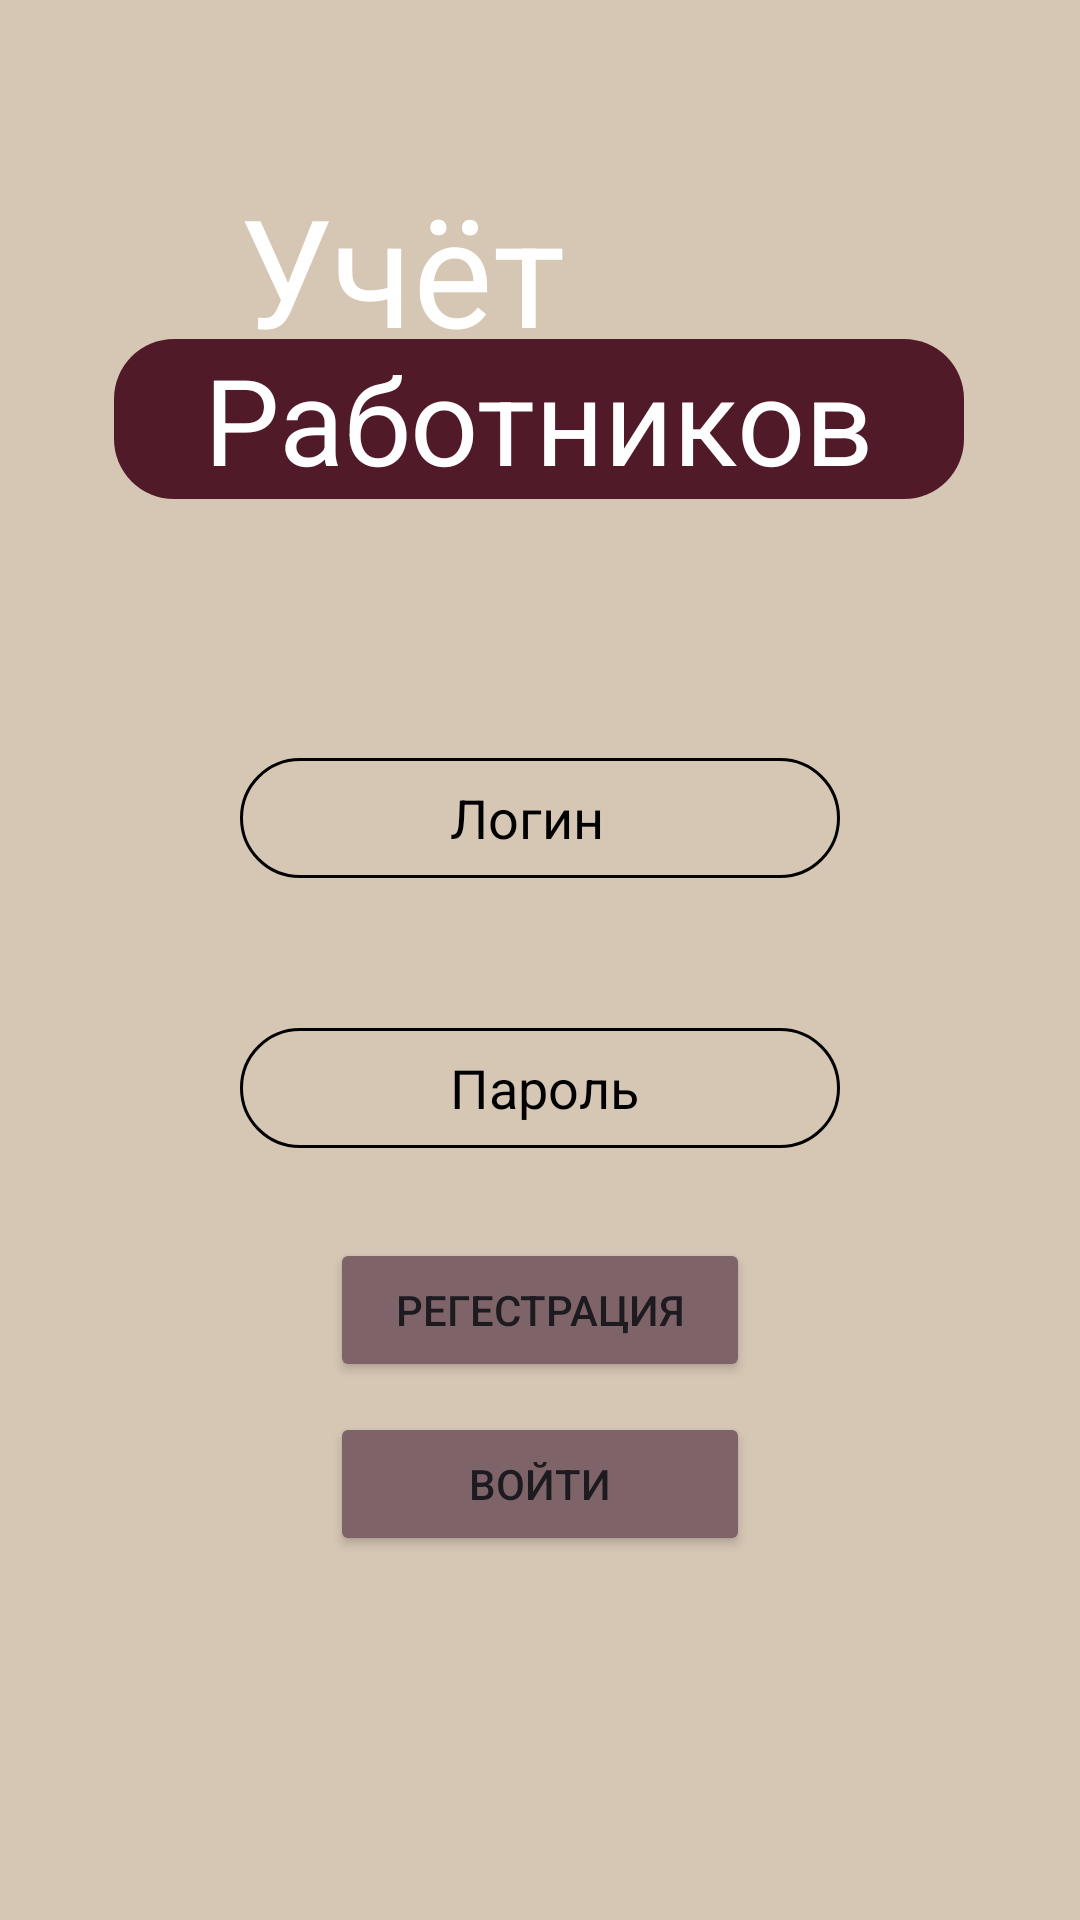

Layout XML and referenced resources for this Android screen:
<!-- AndroidManifest.xml: application theme Theme.CourseWorkV2 -->
<!-- res/layout/activity_login_layout.xml -->
<?xml version="1.0" encoding="utf-8"?>
<androidx.constraintlayout.widget.ConstraintLayout xmlns:android="http://schemas.android.com/apk/res/android"
    xmlns:app="http://schemas.android.com/apk/res-auto"
    xmlns:tools="http://schemas.android.com/tools"
    android:layout_width="match_parent"
    android:layout_height="match_parent"
    android:background="@color/SendGray">

    <EditText
        android:id="@+id/editTextLogin"
        android:layout_width="200dp"
        android:layout_height="40dp"
        android:ems="10"
        android:hint="Логин"
        android:paddingStart="70dp"
        android:inputType="text"
        android:textColorHint="@color/Black"
        android:background = "@drawable/custom_button"
        app:layout_constraintBottom_toBottomOf="parent"
        app:layout_constraintEnd_toEndOf="parent"
        app:layout_constraintStart_toStartOf="parent"
        app:layout_constraintTop_toTopOf="parent"
        app:layout_constraintVertical_bias="0.421" />

    <EditText
        android:id="@+id/editTextPasword"
        android:layout_width="200dp"
        android:layout_height="40dp"
        android:layout_marginTop="50dp"
        android:ems="10"
        android:paddingStart="70dp"
        android:inputType="textPassword"
        android:background = "@drawable/custom_button"
        android:hint="Пароль"
        android:textColorHint="@color/Black"
        app:layout_constraintEnd_toEndOf="parent"
        app:layout_constraintStart_toStartOf="parent"
        app:layout_constraintTop_toBottomOf="@+id/editTextLogin" />

    <Button
        android:id="@+id/buttonLogin"
        android:layout_width="140dp"
        android:layout_height="wrap_content"
        android:layout_marginTop="10dp"
        android:text="Войти"
        android:backgroundTint="@color/DrakGray"
        app:layout_constraintEnd_toEndOf="parent"
        app:layout_constraintStart_toStartOf="parent"
        app:layout_constraintTop_toBottomOf="@+id/buttonRegister" />

    <Button
        android:id="@+id/buttonRegister"
        android:layout_width="140dp"
        android:layout_height="wrap_content"
        android:layout_marginTop="30dp"
        android:backgroundTint="@color/DrakGray"
        android:text="Регестрация"
        android:visibility="visible"
        app:layout_constraintEnd_toEndOf="parent"
        app:layout_constraintStart_toStartOf="parent"
        app:layout_constraintTop_toBottomOf="@+id/editTextPasword" />

    <TextView
        android:id="@+id/textView3"
        android:layout_width="wrap_content"
        android:layout_height="wrap_content"
        android:paddingHorizontal="30dp"
        android:text="Учёт"
        android:textColor="@color/White"
        android:textSize="50dp"

        app:layout_constraintBottom_toTopOf="@+id/editTextLogin"
        app:layout_constraintEnd_toEndOf="parent"
        app:layout_constraintHorizontal_bias="0.259"
        app:layout_constraintStart_toStartOf="parent"
        app:layout_constraintTop_toTopOf="parent"
        app:layout_constraintVertical_bias="0.303" />

    <TextView
        android:id="@+id/textView4"
        android:layout_width="wrap_content"
        android:layout_height="wrap_content"
        android:text="Работников"
        android:textSize="40dp"
        android:paddingHorizontal="30dp"
        android:background="@drawable/custom_name"
        android:textColor="@color/White"
        app:layout_constraintBottom_toTopOf="@+id/editTextLogin"
        app:layout_constraintEnd_toEndOf="parent"
        app:layout_constraintHorizontal_bias="0.497"
        app:layout_constraintStart_toStartOf="parent"
        app:layout_constraintTop_toTopOf="parent"
        app:layout_constraintVertical_bias="0.567" />

</androidx.constraintlayout.widget.ConstraintLayout>
<!-- resources referenced by this layout -->
<resources>
  <color name="Black">#FF000000</color>
  <color name="DrakGray">#7e6468</color>
  <color name="SendGray">#D6C6B4</color>
  <color name="White">#FFFFFFFF</color>
  <!-- drawable custom_button (drawable) -->
  <?xml version="1.0" encoding="utf-8"?>
  <shape
      xmlns:android="http://schemas.android.com/apk/res/android"
      android:shape = "rectangle">
  
      <solid android:color="@color/SendGray"/>
      <corners android:radius="30dp"/>
      <stroke android:width="1dp" android:color="@color/Black" />
  </shape>
  <!-- drawable custom_name (drawable) -->
  <?xml version="1.0" encoding="utf-8"?>
  <shape
      xmlns:android="http://schemas.android.com/apk/res/android"
      android:shape = "rectangle">
      <solid android:color="@color/CoolRed"/>
      <corners android:radius="20dp"/>
  </shape>
  <style name="Theme.CourseWorkV2" parent="Base.Theme.CourseWorkV2" />
  <color name="CoolRed">#511A29</color>
  <style name="Base.Theme.CourseWorkV2" parent="Theme.Material3.DayNight.NoActionBar">
          
          
      </style>
</resources>
